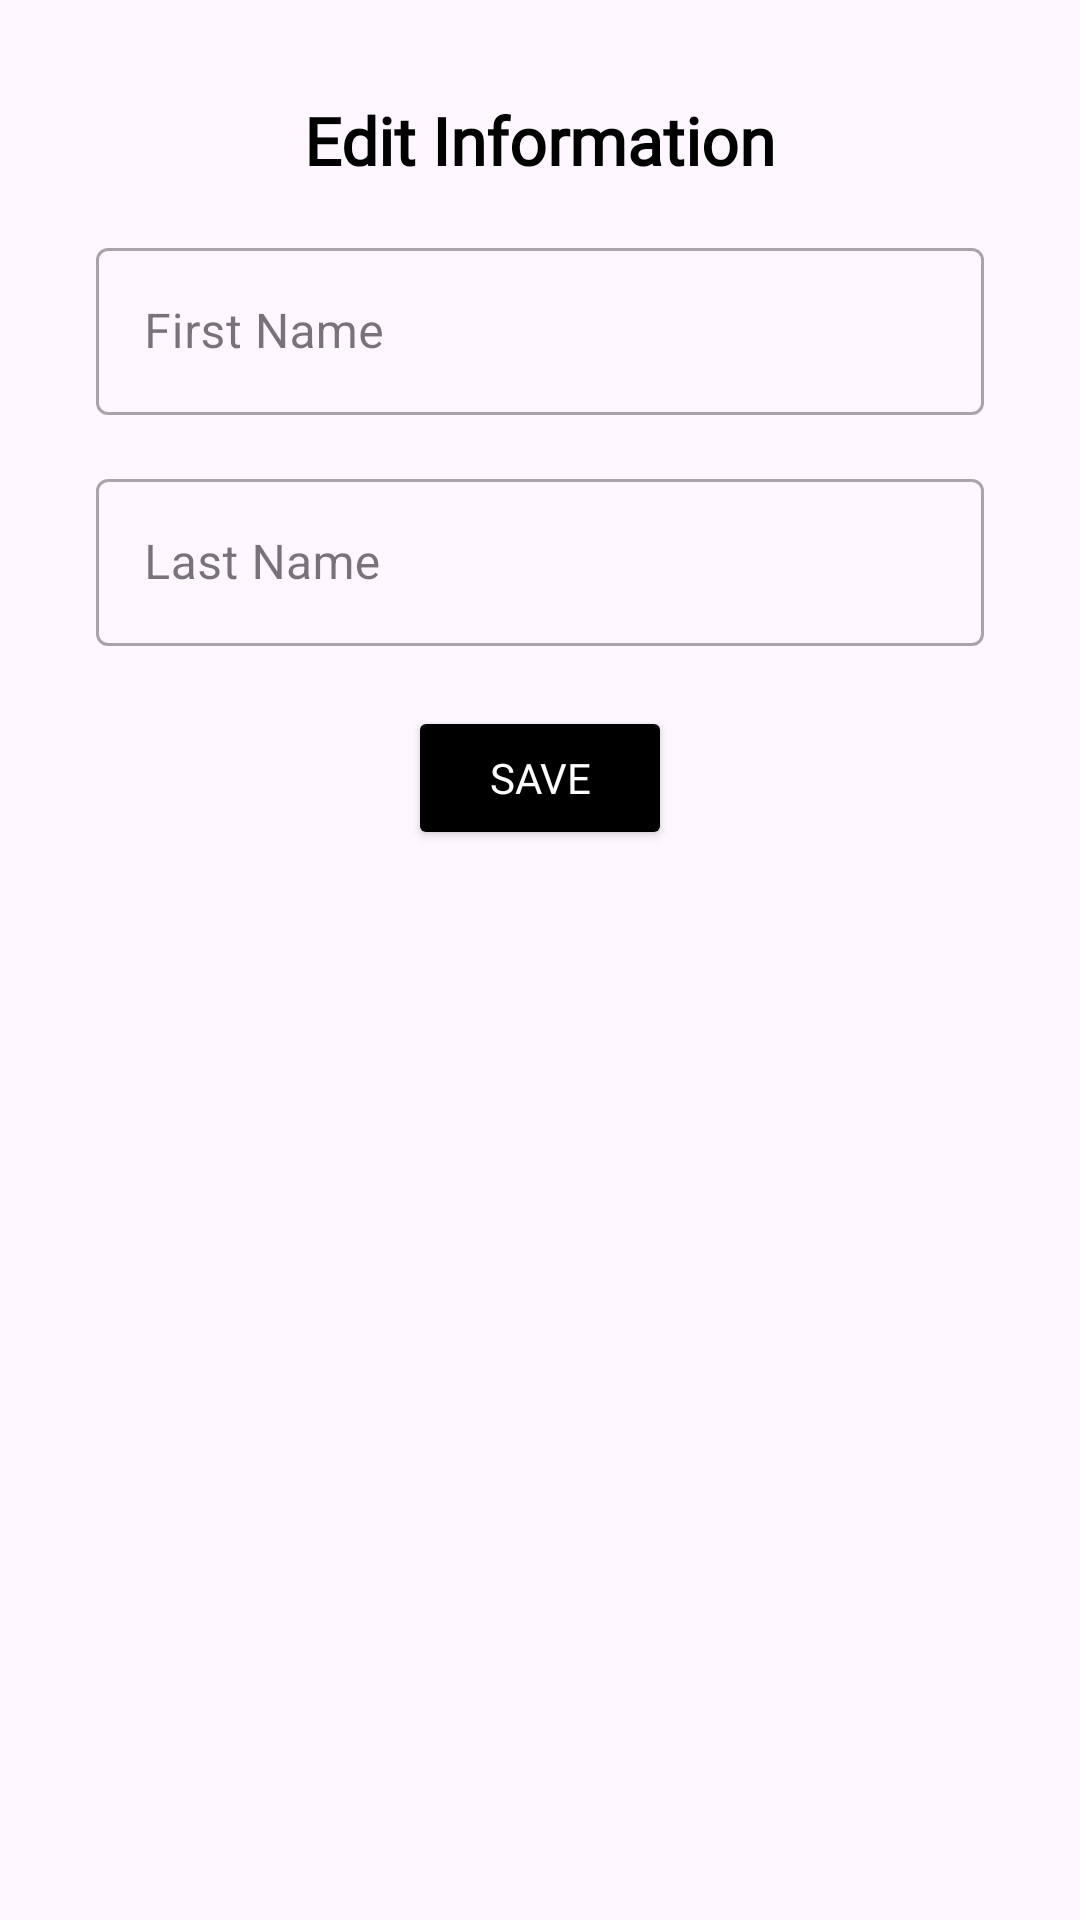

Reconstruct the res/layout file that produces this screen, plus the resources it refers to.
<!-- AndroidManifest.xml: application theme Theme.IdanLogin -->
<!-- res/layout/fragment_edit.xml -->
<?xml version="1.0" encoding="utf-8"?>
<androidx.constraintlayout.widget.ConstraintLayout xmlns:android="http://schemas.android.com/apk/res/android"
    xmlns:app="http://schemas.android.com/apk/res-auto"
    xmlns:tools="http://schemas.android.com/tools"
    android:layout_width="match_parent"
    android:layout_height="match_parent"
    android:layout_marginTop="10dp"
    tools:context=".EditFragment">

    
    <TextView
        android:id="@+id/editTitleTextView"
        android:layout_width="wrap_content"
        android:layout_height="wrap_content"
        android:text="Edit Information"
        android:textAppearance="?android:textAppearanceLarge"
        android:textColor="@android:color/black"
        android:textStyle="bold"
        android:fontFamily="@font/sf_pro_display_regular"
        app:layout_constraintTop_toTopOf="parent"
        app:layout_constraintStart_toStartOf="parent"
        app:layout_constraintEnd_toEndOf="parent"
        android:layout_marginTop="32dp"
        android:layout_marginStart="32dp"
        android:layout_marginEnd="32dp"/>

    
    <com.google.android.material.textfield.TextInputLayout
        android:id="@+id/layoutFirstName"
        style="@style/Widget.MaterialComponents.TextInputLayout.OutlinedBox"
        android:layout_width="0dp"
        android:layout_height="wrap_content"
        android:layout_marginStart="32dp"
        android:layout_marginTop="16dp"
        android:layout_marginEnd="32dp"
        android:hint="First Name"
        app:layout_constraintEnd_toEndOf="parent"
        app:layout_constraintStart_toStartOf="parent"
        app:layout_constraintTop_toBottomOf="@id/editTitleTextView">

        <com.google.android.material.textfield.TextInputEditText
            android:id="@id/etFirstName"
            android:layout_width="match_parent"
            android:layout_height="wrap_content" />
    </com.google.android.material.textfield.TextInputLayout>

    
    <com.google.android.material.textfield.TextInputLayout
        android:id="@+id/layoutLastName"
        style="@style/Widget.MaterialComponents.TextInputLayout.OutlinedBox"
        android:layout_width="0dp"
        android:layout_height="wrap_content"
        android:layout_marginStart="32dp"
        android:layout_marginTop="16dp"
        android:layout_marginEnd="32dp"
        android:hint="Last Name"
        app:layout_constraintEnd_toEndOf="parent"
        app:layout_constraintStart_toStartOf="parent"
        app:layout_constraintTop_toBottomOf="@id/layoutFirstName">

        <com.google.android.material.textfield.TextInputEditText
            android:id="@id/etLastName"
            android:layout_width="match_parent"
            android:layout_height="wrap_content" />
    </com.google.android.material.textfield.TextInputLayout>

    
    <Button
        android:id="@+id/saveButton"
        android:layout_width="wrap_content"
        android:layout_height="wrap_content"
        android:text="Save"
        android:layout_marginTop="20dp"
        android:backgroundTint="@color/black"
        android:textColor="@color/white"
        android:fontFamily="@font/sf_pro_display_medium"
        app:layout_constraintStart_toStartOf="parent"
        app:layout_constraintEnd_toEndOf="parent"
        app:layout_constraintTop_toBottomOf="@id/layoutLastName" />

</androidx.constraintlayout.widget.ConstraintLayout>
<!-- resources referenced by this layout -->
<resources>
  <color name="black">#000000</color>
  <color name="white">#FFFFFF</color>
  <style name="Theme.IdanLogin" parent="Base.Theme.IdanLogin" />
  <style name="Base.Theme.IdanLogin" parent="Theme.Material3.DayNight.NoActionBar">
          
          
      </style>
</resources>
